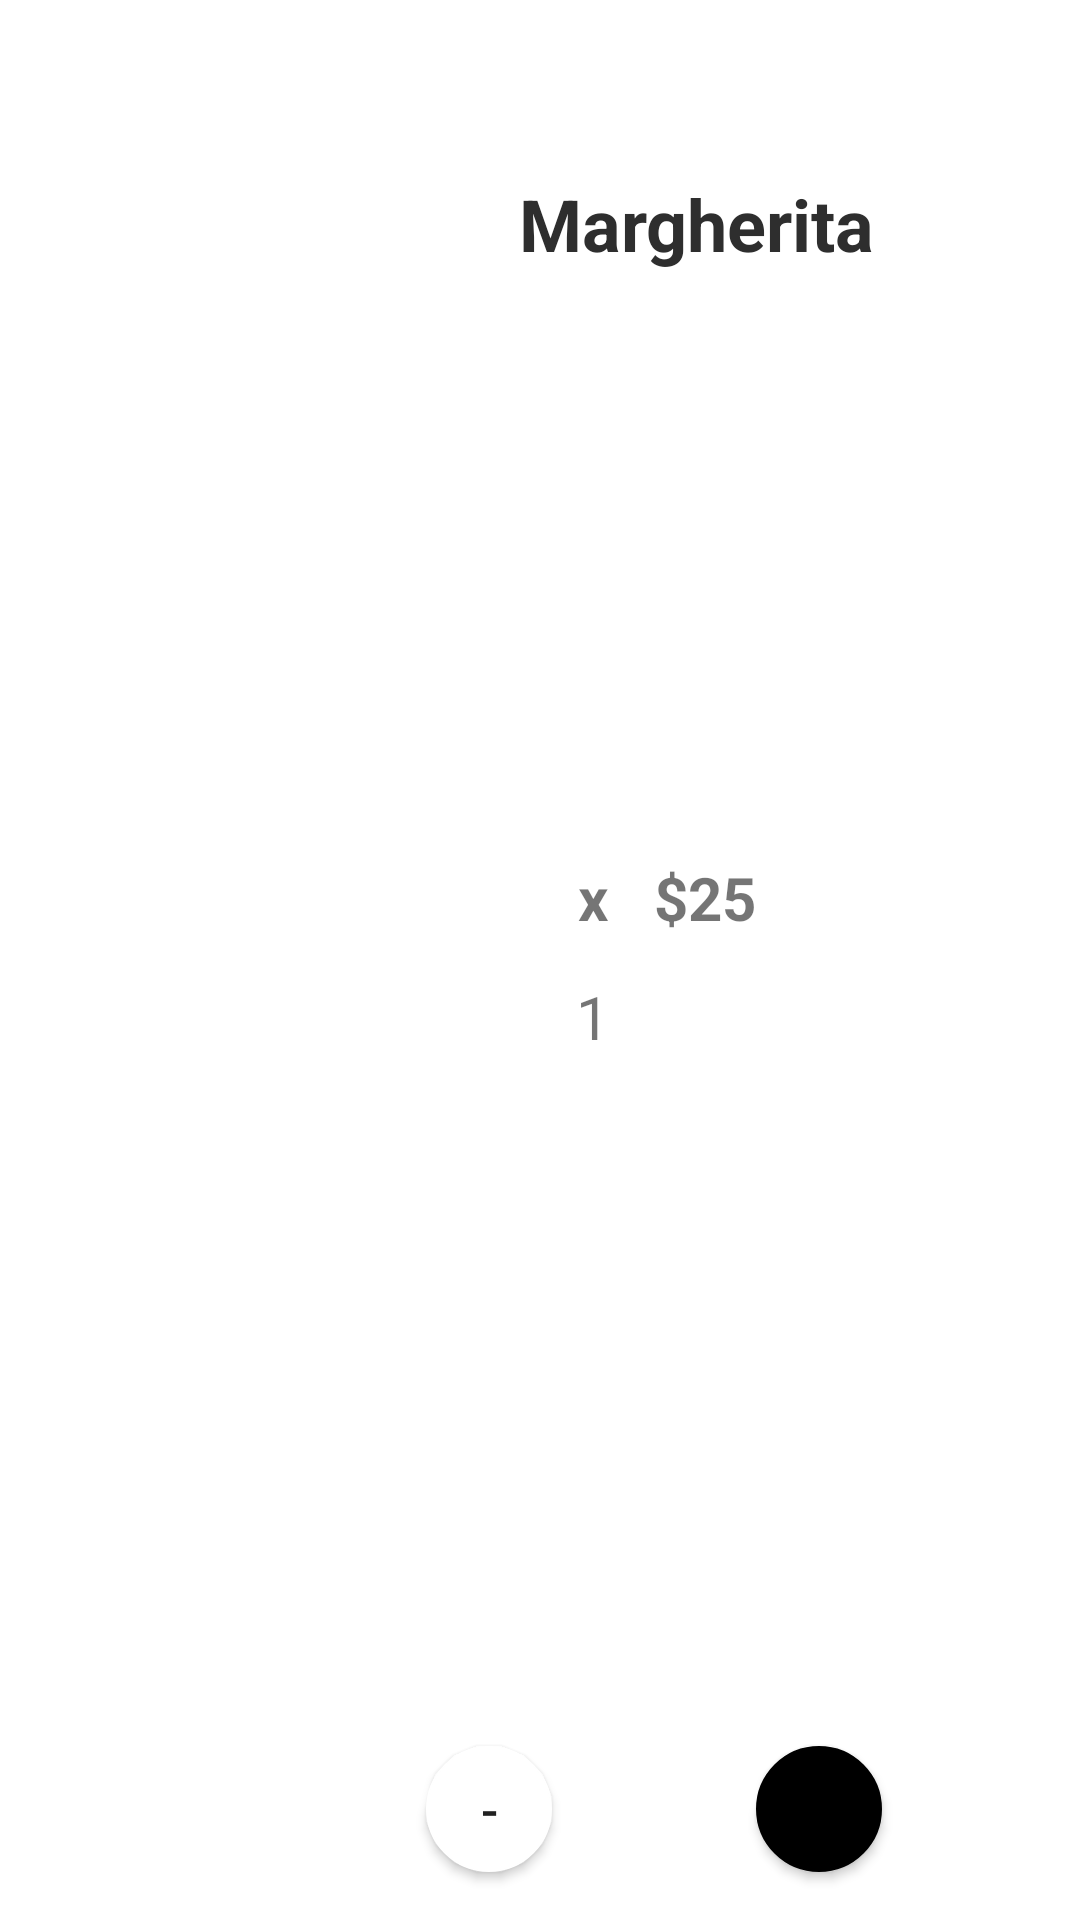

Layout XML and referenced resources for this Android screen:
<!-- AndroidManifest.xml: application theme Theme.PizzzaApp -->
<!-- res/layout/cart_elem_view.xml -->
<?xml version="1.0" encoding="utf-8"?>
<androidx.constraintlayout.widget.ConstraintLayout xmlns:android="http://schemas.android.com/apk/res/android"
    xmlns:app="http://schemas.android.com/apk/res-auto"
    android:layout_width="match_parent"
    android:layout_height="160dp"
    android:layout_margin="8dp"
    android:background="@color/white"
    >


    <ImageView
        android:id="@+id/cartfoodhlelem_image"
        android:layout_width="124dp"
        android:layout_height="116dp"
        android:layout_marginStart="4dp"
        android:src="@drawable/p3"
        app:layout_constraintBottom_toBottomOf="parent"
        app:layout_constraintStart_toStartOf="parent"
        app:layout_constraintTop_toTopOf="parent" />

    <TextView
        android:id="@+id/cartFoodElemName"
        android:layout_width="131dp"
        android:layout_height="37dp"
        android:layout_marginStart="20dp"
        android:text="Margherita"
        android:textColor="#2E2E2E"
        android:textSize="24sp"
        android:textStyle="bold"
        app:layout_constraintBottom_toBottomOf="parent"
        app:layout_constraintEnd_toEndOf="parent"
        app:layout_constraintHorizontal_bias="0.31"
        app:layout_constraintStart_toEndOf="@+id/cartfoodhlelem_image"
        app:layout_constraintTop_toTopOf="parent"
        app:layout_constraintVertical_bias="0.097" />

    <TextView
        android:id="@+id/cartFoodElemPrice"
        android:layout_width="wrap_content"
        android:layout_height="wrap_content"
        android:layout_marginEnd="108dp"

        android:text="x   $25"
        android:textSize="20sp"
        android:textStyle="bold"
        app:layout_constraintBottom_toBottomOf="parent"
        app:layout_constraintEnd_toEndOf="parent"
        app:layout_constraintTop_toTopOf="parent"
        app:layout_constraintVertical_bias="0.466" />

    <TextView
        android:id="@+id/cartElemQuantity"
        android:layout_width="wrap_content"
        android:layout_height="wrap_content"
        android:layout_marginStart="64dp"
        android:text="1"
        android:textSize="20sp"
        app:layout_constraintBottom_toTopOf="@+id/cartElemDecreButton"
        app:layout_constraintEnd_toStartOf="@+id/cartFoodElemPrice"
        app:layout_constraintHorizontal_bias="0.0"
        app:layout_constraintStart_toEndOf="@+id/cartfoodhlelem_image"
        app:layout_constraintTop_toBottomOf="@+id/cartFoodElemName" />

    <Button
        android:layout_width="42dp"
        android:layout_height="42dp"
        android:id="@+id/carElemIncreButton"
        android:layout_marginStart="68dp"
        android:background="@drawable/backrect"
        android:backgroundTint="@color/black"
        android:text="+"
        android:textSize="17sp"
        app:layout_constraintBottom_toBottomOf="@+id/cartElemDecreButton"
        app:layout_constraintStart_toEndOf="@+id/cartElemDecreButton"
        app:layout_constraintTop_toTopOf="@+id/cartElemDecreButton" />

    <Button
        android:id="@+id/cartElemDecreButton"
        android:layout_width="42dp"
        android:layout_height="42dp"
        android:layout_marginEnd="176dp"
        android:layout_marginBottom="16dp"
        android:background="@drawable/backrect"
        android:text="-"
        android:textSize="17sp"
        app:layout_constraintBottom_toBottomOf="parent"
        app:layout_constraintEnd_toEndOf="parent" />

</androidx.constraintlayout.widget.ConstraintLayout>
<!-- resources referenced by this layout -->
<resources>
  <color name="black">#FF000000</color>
  <color name="white">#FFFFFFFF</color>
  <!-- drawable backrect (drawable) -->
  <?xml version="1.0" encoding="utf-8"?>
  <shape xmlns:android="http://schemas.android.com/apk/res/android" android:id="@+id/listview_background_shape">
      <stroke android:width="0.52dp" android:color="@color/white" />
      <padding android:left="2dp"
          android:top="2dp"
          android:right="2dp"
          android:bottom="2dp" />
      <corners android:radius="30dp" />
      <solid android:color="#ffffffff" />
  </shape>
  <style name="Theme.PizzzaApp" parent="Theme.MaterialComponents.DayNight.NoActionBar">
          
          <item name="colorPrimary">@color/purple_500</item>
          <item name="colorPrimaryVariant">@color/background</item>
          <item name="colorOnPrimary">@color/white</item>
          
          <item name="colorSecondary">@color/teal_200</item>
          <item name="colorSecondaryVariant">@color/teal_700</item>
          <item name="colorOnSecondary">@color/black</item>
          
          <item name="android:statusBarColor" tools:targetApi="l">?attr/colorPrimaryVariant</item>
          
      </style>
  <color name="purple_500">#E1C29C</color>
  <color name="background">#EAE5DF</color>
  <color name="teal_200">#FF03DAC5</color>
  <color name="teal_700">#FF018786</color>
</resources>
